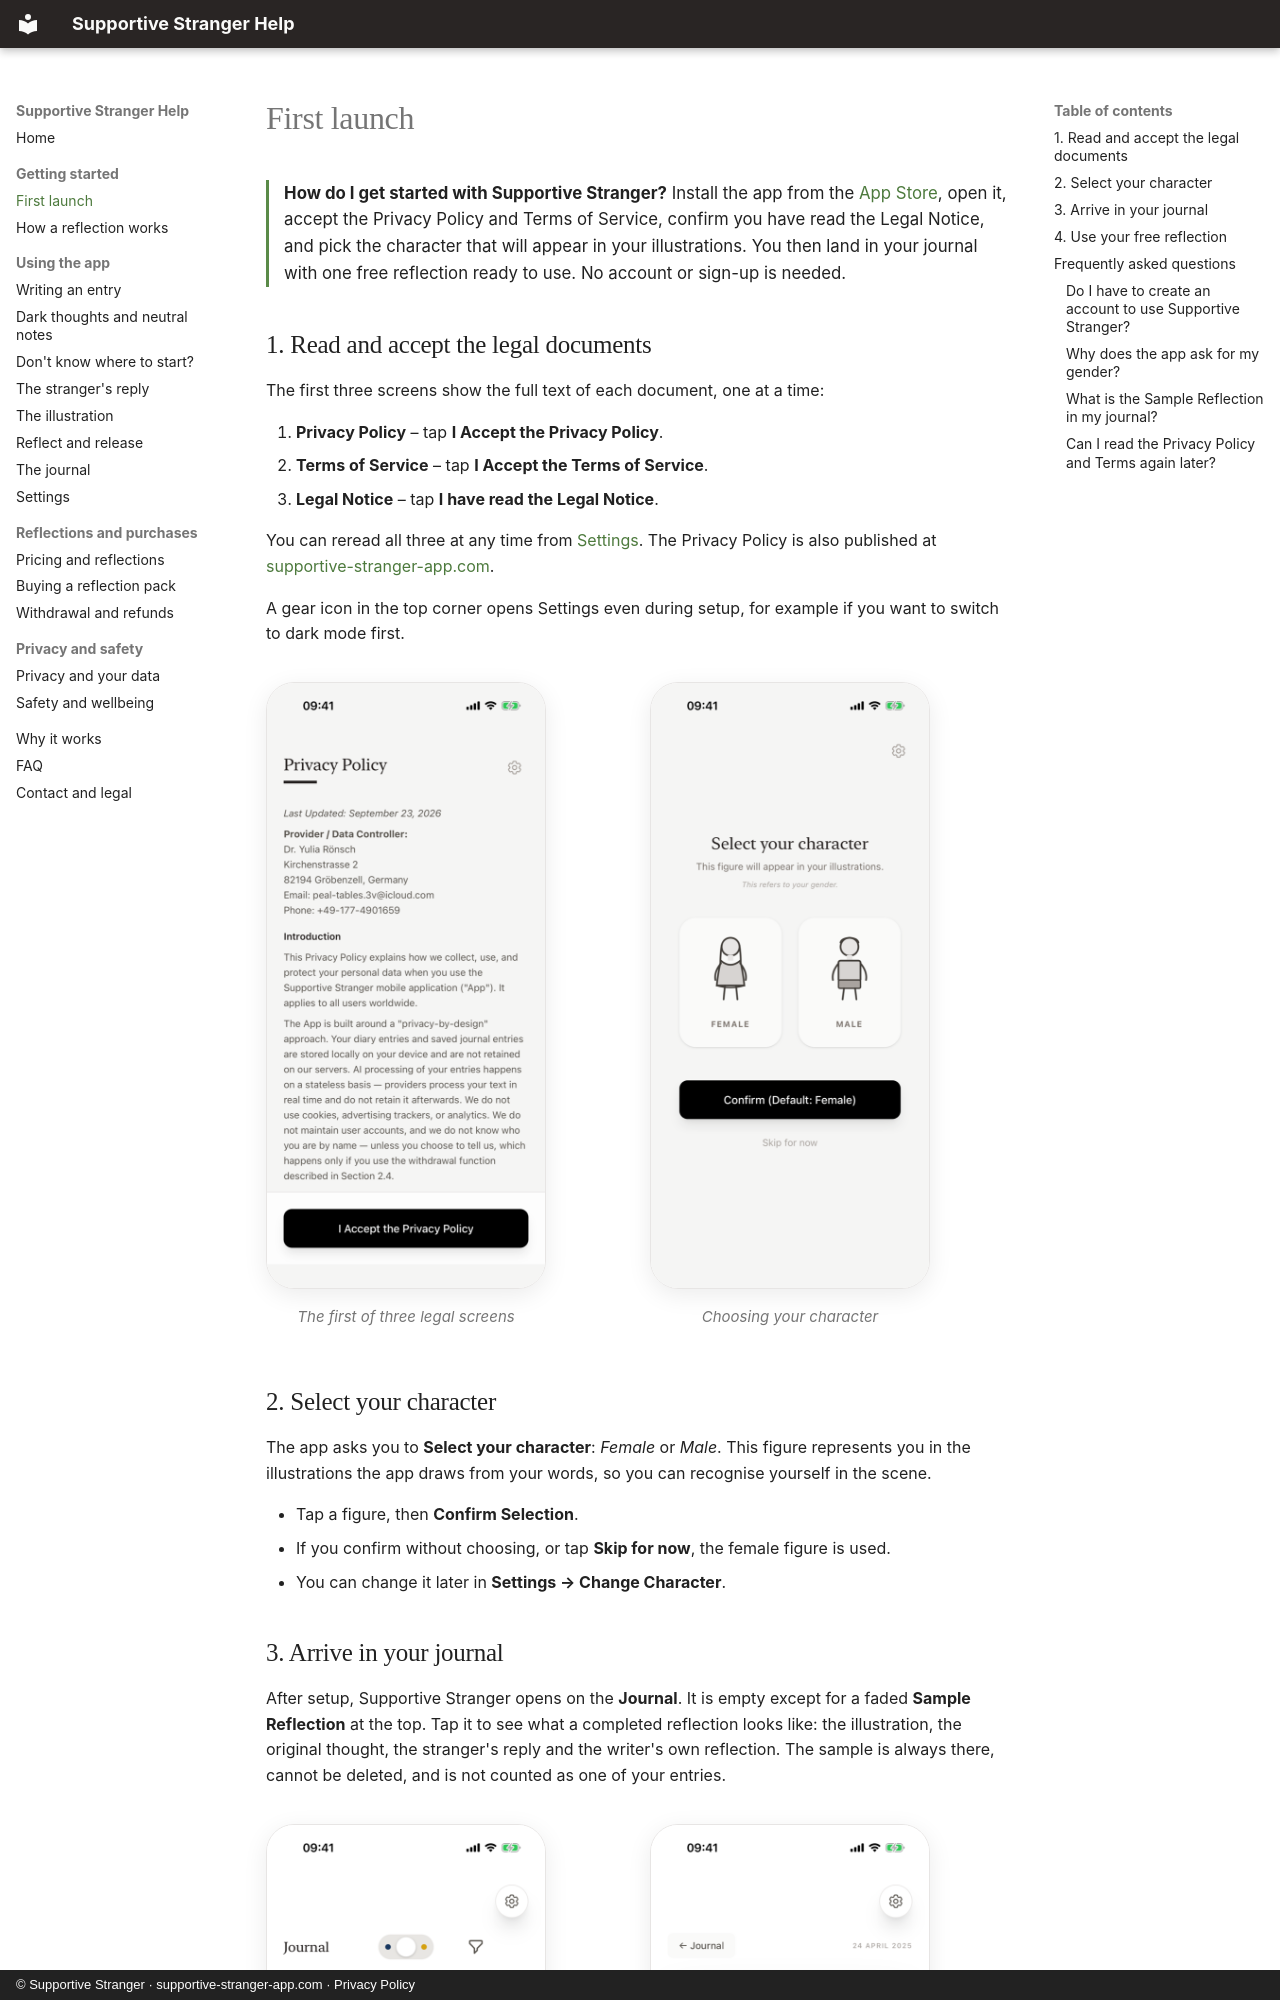

repository: YRoensch/supportive-stranger-docs · page: getting-started/index.html · generator: mkdocs · copyright: © Supportive Stranger · supportive-stranger-app.com · Privacy Policy

---
title: First launch – setting up Supportive Stranger
description: What happens the first time you open Supportive Stranger on iPhone - accepting the Privacy Policy, Terms of Service and Legal Notice, choosing your character, and using your free reflection.
---

# First launch

<p class="answer" markdown>**How do I get started with Supportive Stranger?** Install the app from the [App Store](https://apps.apple.com/de/app/supportive-stranger/id6760293353?l=en-GB), open it, accept the Privacy Policy and Terms of Service, confirm you have read the Legal Notice, and pick the character that will appear in your illustrations. You then land in your journal with one free reflection ready to use. No account or sign-up is needed.</p>

## 1. Read and accept the legal documents

The first three screens show the full text of each document, one at a time:

1. **Privacy Policy** – tap **I Accept the Privacy Policy**.
2. **Terms of Service** – tap **I Accept the Terms of Service**.
3. **Legal Notice** – tap **I have read the Legal Notice**.

You can reread all three at any time from [Settings](features/settings.md). The Privacy Policy is also published at [supportive-stranger-app.com](https://supportive-stranger-app.com/#privacy-policy-app).

A gear icon in the top corner opens Settings even during setup, for example if you want to switch to dark mode first.

<div class="shots" markdown>
<figure markdown>
![Privacy Policy screen with the I Accept button](assets/screenshots/01-onboarding-privacy.png){ .shot loading=lazy }
<figcaption>The first of three legal screens</figcaption>
</figure>
<figure markdown>
![Select your character: Female or Male](assets/screenshots/02-onboarding-character.png){ .shot loading=lazy }
<figcaption>Choosing your character</figcaption>
</figure>
</div>

## 2. Select your character

The app asks you to **Select your character**: *Female* or *Male*. This figure represents you in the illustrations the app draws from your words, so you can recognise yourself in the scene.

- Tap a figure, then **Confirm Selection**.
- If you confirm without choosing, or tap **Skip for now**, the female figure is used.
- You can change it later in **Settings → Change Character**.
